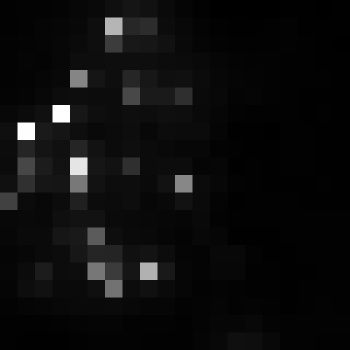

The data file committed next to this chart (first rows):
, xmin, ymin, lat, lon, area, perimeter, max_nanowatts, min_nanowatts, moonlight_illumination, clear_sky_confidence, mean_nanowatts
0, 236, 2722, -0.4026, -0.4026, 1.0, 0.0, 39.94, 0.5603, 11.81, 0.0, 5.065
